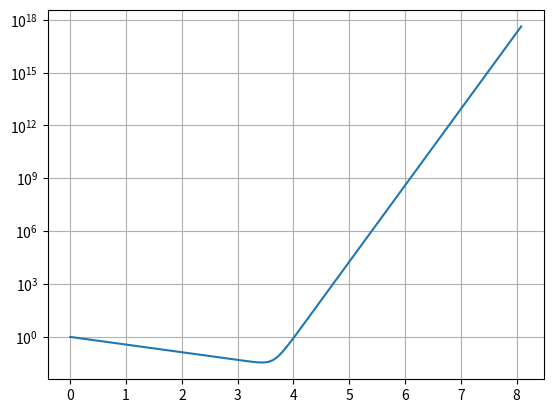

Here is the Python script that generated this plot:
import numpy as np


def zeta(s, epsilon):
    result = 0.
    k = 1
    while (t := 1 / (k ** s)) > epsilon:
        result += t
        k += 1
    return result


def zeta_hat(s, epsilon):
    result = 0.
    k = 0
    while (t := 1 / ((2 * k + 1) ** s)) > epsilon:
        result += t
        k += 1
    return result


def h_func(i, epsilon):
    s_i = (i + 1) / i
    return (2 ** s_i) * zeta_hat(s_i, epsilon) / ((2 ** s_i - 1) * zeta(s_i, epsilon))


def int_func(ksi, i, j):
    m = i + j * j
    return np.sin(i * ksi) * np.sin(j * ksi) + (m * np.cos(m * ksi) + 2 * np.sin(m * ksi)) * np.exp(2 * ksi)


def integration(n, i, j):
    h = np.pi / (n - 1)
    xs = np.array([h * i for i in range(n)])
    ys = np.array([int_func(x, i, j) for x in xs])
    result = 0.
    for j in range(n - 1):
        result += (ys[j] + ys[j + 1]) / 2 * h
    return result


def gaussian(a_matrix, b):
    reshaped_b = b.reshape((len(b), 1))
    a_matrix = np.hstack((a_matrix, reshaped_b))
    for i in range(len(a_matrix)):
        for j in range(i + 1, len(a_matrix)):
            a_matrix[j] -= a_matrix[i] * a_matrix[j][i] / a_matrix[i][i]
    x = np.array([0] * len(b), dtype=float)
    i = len(a_matrix) - 1
    while i >= 0:
        x[i] = (a_matrix[i][-1] - sum(x * a_matrix[i][0:-1])) / a_matrix[i][i]
        i -= 1
    return x


def max_a_i(mat_dim, epsilon, n):
    a_mat = np.zeros((mat_dim, mat_dim))
    for i in range(mat_dim):
        for j in range(mat_dim):
            a_mat[i, j] = integration(n, i + 1, j + 1) * 2 / np.pi

    b_vec = np.zeros(mat_dim)
    for i in range(mat_dim):
        b_vec[i] = np.sqrt(h_func(i + 1, epsilon))

    return np.max(gaussian(a_mat, b_vec))


def z_8(mat_dim, epsilon, n, n_rk):
    h = 8 / (n_rk - 1)
    y = [1]
    z = -1  # max_a_i(mat_dim, epsilon, n)
    '''
    y''- 9y'- 10y = 0
        z' = 9z + 10y = U(-,y,z)
        y' = z = V(z)
    '''
    for i in range(n_rk):
        q_0 = 10 * y[-1] + 9 * z
        k_0 = z
        q_1 = 10 * (y[-1] + k_0 * h / 2) + 9 * (z + q_0 * h / 2)
        k_1 = z + q_0 * h / 2
        q_2 = 10 * (y[-1] + k_1 * h / 2) + 9 * (z + q_1 * h / 2)
        k_2 = z + q_1 * h / 2
        q_3 = 10 * (y[-1] + k_2 * h) + 9 * (z + q_2 * h)
        k_3 = z + q_2 * h
        z = z + h / 6 * (q_0 + 2 * q_1 + 2 * q_2 + q_3)
        y.append(y[-1] + h / 6 * (k_0 + 2 * k_1 + 2 * k_2 + k_3))

    import matplotlib.pyplot as plt
    plt.plot([i * h for i in range(n_rk + 1)], y)
    plt.grid()
    plt.yscale("log")
    plt.show()


z_8(10, 0.0001, 1000, 100)
